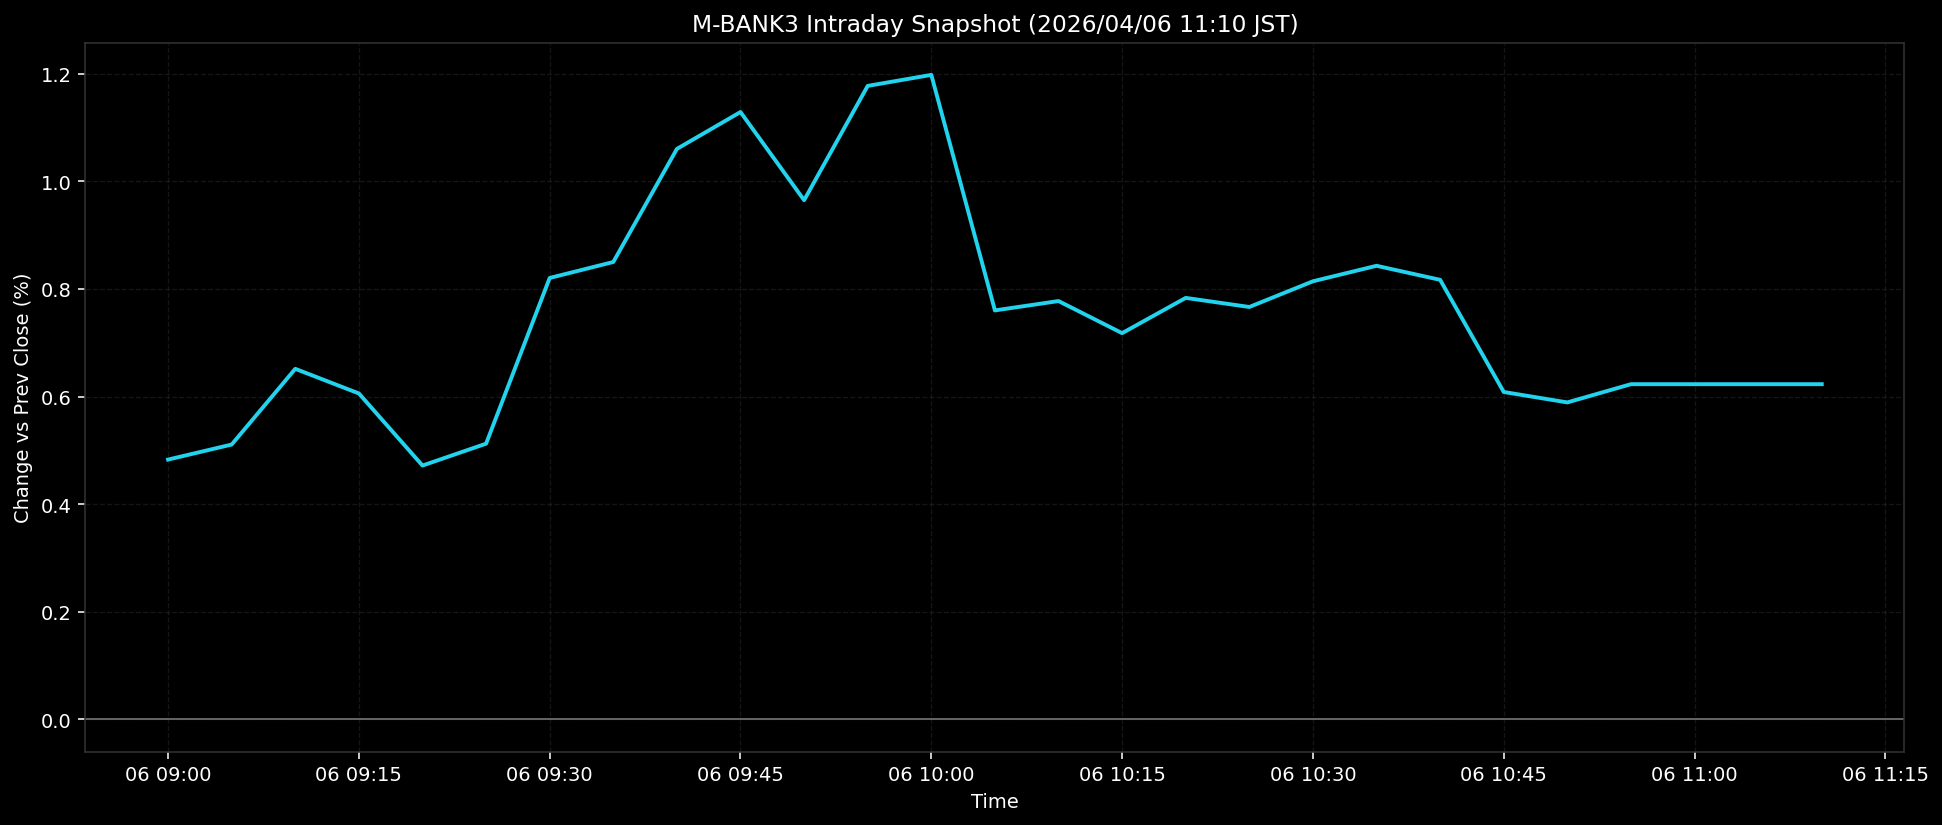

The file beside this chart, header and first rows:
ts, pct
2026-04-06T09:00:00+0900, 0.4829
2026-04-06T09:05:00+0900, 0.5108
2026-04-06T09:10:00+0900, 0.6516
2026-04-06T09:15:00+0900, 0.6058
2026-04-06T09:20:00+0900, 0.4718
2026-04-06T09:25:00+0900, 0.5125
2026-04-06T09:30:00+0900, 0.8205
2026-04-06T09:35:00+0900, 0.8501
2026-04-06T09:40:00+0900, 1.06
2026-04-06T09:45:00+0900, 1.129
2026-04-06T09:50:00+0900, 0.965
2026-04-06T09:55:00+0900, 1.177
2026-04-06T10:00:00+0900, 1.198
2026-04-06T10:05:00+0900, 0.7601
2026-04-06T10:10:00+0900, 0.7775
2026-04-06T10:15:00+0900, 0.7179
2026-04-06T10:20:00+0900, 0.7834
2026-04-06T10:25:00+0900, 0.7665
2026-04-06T10:30:00+0900, 0.8143
2026-04-06T10:35:00+0900, 0.8431
2026-04-06T10:40:00+0900, 0.817
2026-04-06T10:45:00+0900, 0.6085
2026-04-06T10:50:00+0900, 0.5891
2026-04-06T10:55:00+0900, 0.623
2026-04-06T11:00:00+0900, 0.623
2026-04-06T11:05:00+0900, 0.623
2026-04-06T11:10:00+0900, 0.623
